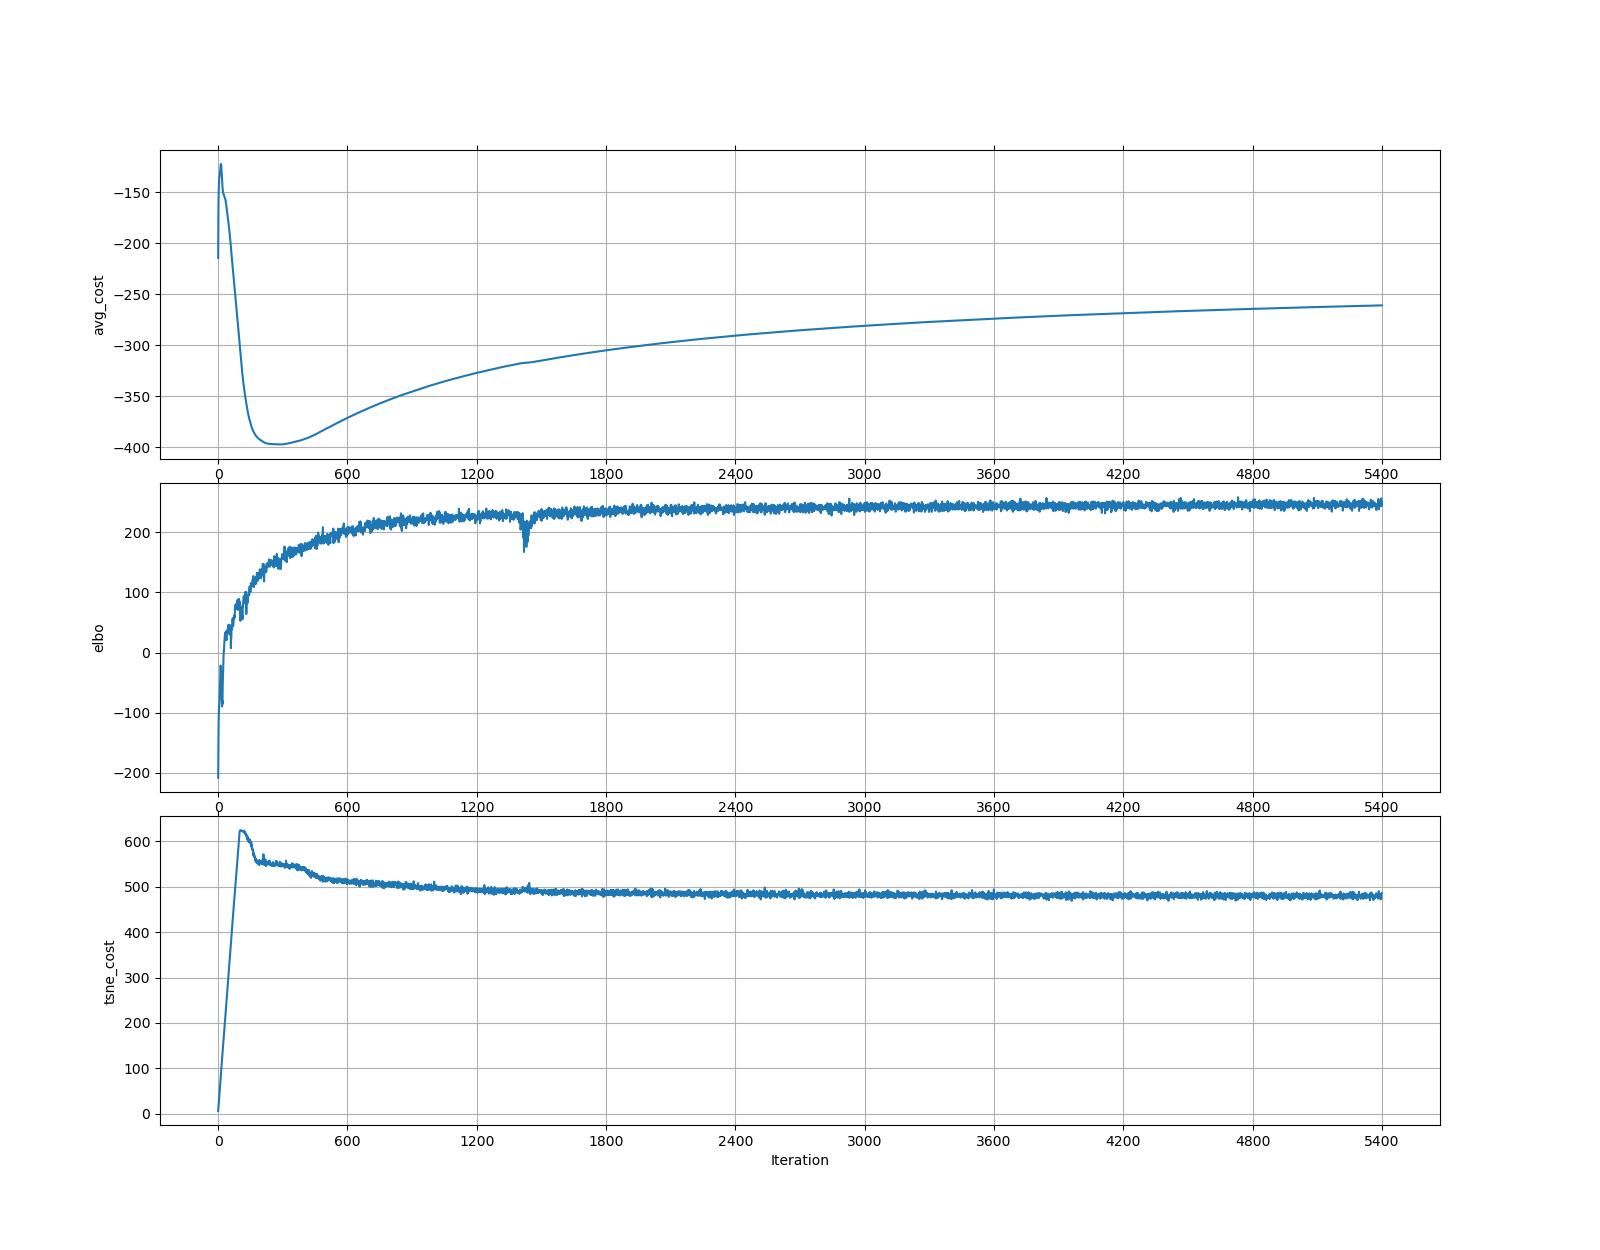

The file beside this chart, header and first rows:
	elbo	tsne_cost
0	-208.1	6.399
1	-157.8	12.86
2	-115.6	19.29
3	-102.2	25.57
4	-90.84	32.07
5	-86.65	38.34
6	-82.26	44.97
7	-72.1	51.19
8	-62.92	57.62
9	-49.46	64.11
10	-32.16	71.1
11	-21.68	77.15
12	-22.48	83.9
13	-29.16	90.02
14	-35.7	96.88
15	-66.59	102.5
16	-72.25	108.9
17	-79.53	115.1
18	-89.66	121.7
19	-79.87	127.5
20	-85.62	133.9
21	-54.94	139.8
22	-40.82	145.8
23	-25.14	151.6
24	-9.374	157.5
25	-5.395	163.9
26	3.258	170.4
27	2.902	175.9
28	12.93	181.8
29	17.75	188.4
30	25.53	194.5
31	29.55	200.5
32	27.93	207
33	31.95	213
34	34.01	219.3
35	21.5	225.3
36	23.18	231.1
37	24.74	237.6
38	23.58	243.8
39	20.67	250
40	36.96	256.4
41	32.91	262.7
42	33.92	268.6
43	30.13	274.6
44	34.82	281.2
45	36.46	287.3
46	39.99	293.1
47	34.51	299.7
48	46.19	306
49	42.36	311.9
50	40.91	318.3
51	40.6	324.5
52	36.86	330.6
53	39.48	337
54	35.12	343.1
55	34.07	349.2
56	45.36	355.5
57	29.21	362
58	34.57	367.9
59	7.289	374.3
... 5,340 more rows
